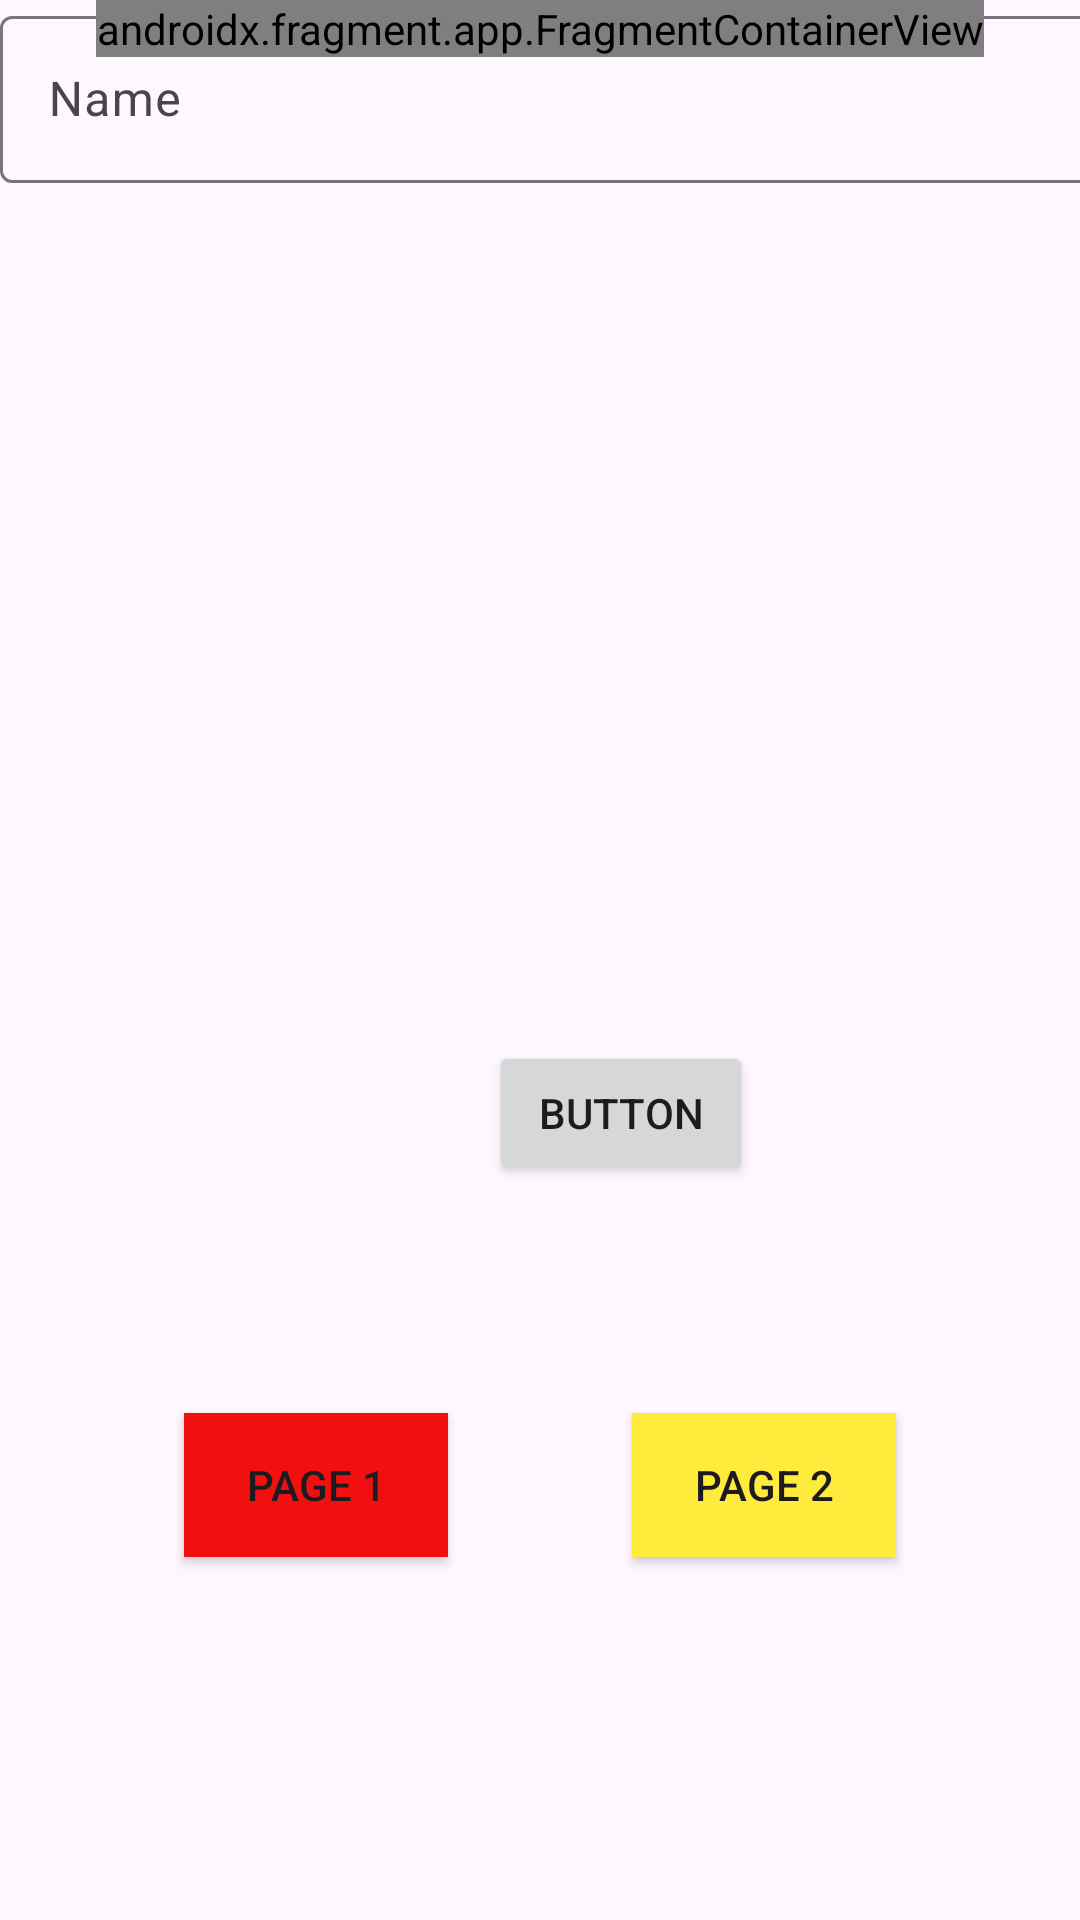

Reconstruct the res/layout file that produces this screen, plus the resources it refers to.
<!-- AndroidManifest.xml: application theme Theme.TutorielAvancé -->
<!-- res/layout/activity_2.xml -->
<?xml version="1.0" encoding="utf-8"?>
<androidx.constraintlayout.widget.ConstraintLayout xmlns:android="http://schemas.android.com/apk/res/android"
    xmlns:app="http://schemas.android.com/apk/res-auto"
    xmlns:tools="http://schemas.android.com/tools"
    android:id="@+id/main"
    android:layout_width="match_parent"
    android:layout_height="match_parent"
    tools:context=".Activity2">

    <com.google.android.material.textfield.TextInputLayout
        android:id="@+id/textInputLayout"
        android:layout_width="409dp"
        android:layout_height="wrap_content">

        <com.google.android.material.textfield.TextInputEditText
            android:layout_width="match_parent"
            android:layout_height="wrap_content"
            android:layout_weight="100"
            android:hint="Name" />
    </com.google.android.material.textfield.TextInputLayout>

    <Button
        android:id="@+id/button2"
        android:layout_width="wrap_content"
        android:layout_height="wrap_content"
        android:layout_marginStart="163dp"
        android:layout_marginTop="286dp"
        android:layout_marginEnd="153dp"
        android:layout_marginBottom="336dp"
        android:onClick="lanceActivy1"
        android:text="Button"
        app:layout_constraintBottom_toBottomOf="parent"
        app:layout_constraintEnd_toEndOf="parent"
        app:layout_constraintHorizontal_bias="0.0"
        app:layout_constraintStart_toStartOf="parent"
        app:layout_constraintTop_toBottomOf="@+id/textInputLayout"
        app:layout_constraintVertical_bias="0.0"
        tools:text="change" />

    <Button
        android:id="@+id/button3"
        android:layout_width="wrap_content"
        android:layout_height="wrap_content"
        android:layout_marginBottom="121dp"
        android:background="#F20F0F"
        android:onClick="lancePage1"
        android:text="Page 1"
        app:layout_constraintBottom_toBottomOf="parent"
        app:layout_constraintEnd_toStartOf="@+id/button4"
        app:layout_constraintHorizontal_bias="0.5"
        app:layout_constraintStart_toStartOf="parent" />

    <Button
        android:id="@+id/button4"
        android:layout_width="wrap_content"
        android:layout_height="wrap_content"
        android:background="#FFEB3B"
        android:onClick="lancePage2"
        android:text="Page 2"
        app:layout_constraintBottom_toBottomOf="@+id/button3"
        app:layout_constraintEnd_toEndOf="parent"
        app:layout_constraintHorizontal_bias="0.5"
        app:layout_constraintStart_toEndOf="@+id/button3" />

    <androidx.fragment.app.FragmentContainerView
        android:id="@+id/frame"
        android:name="UPsay.ET5.FragmentHaut"
        android:layout_width="wrap_content"
        android:layout_height="wrap_content"
        app:layout_constraintEnd_toEndOf="parent"
        app:layout_constraintHorizontal_bias="0.5"
        app:layout_constraintStart_toStartOf="parent"
        tools:layout="@layout/fragment_haut"
        tools:layout_editor_absoluteY="482dp" />

</androidx.constraintlayout.widget.ConstraintLayout>
<!-- res/layout/fragment_haut.xml (included above) -->
<?xml version="1.0" encoding="utf-8"?>
<androidx.constraintlayout.widget.ConstraintLayout xmlns:android="http://schemas.android.com/apk/res/android"
    xmlns:app="http://schemas.android.com/apk/res-auto"
    xmlns:tools="http://schemas.android.com/tools"
    android:id="@+id/fragHaut"
    android:layout_width="match_parent"
    android:layout_height="match_parent"
    android:background="#FF0A0A"
    tools:context=".FragmentHaut">

    <TextView
        android:id="@+id/textView5"
        android:layout_width="wrap_content"
        android:layout_height="wrap_content"
        android:rotation="0"
        android:text="Page 1"
        android:textSize="50sp"
        app:layout_constraintEnd_toEndOf="parent"
        app:layout_constraintHorizontal_bias="0.5"
        app:layout_constraintStart_toStartOf="parent"
        app:layout_constraintTop_toTopOf="parent" />
</androidx.constraintlayout.widget.ConstraintLayout>
<!-- resources referenced by this layout -->
<resources>
  <style name="Theme.TutorielAvancé" parent="Base.Theme.TutorielAvancé" />
  <style name="Base.Theme.TutorielAvancé" parent="Theme.Material3.DayNight.NoActionBar">
          
          
      </style>
</resources>
